Labelled photos from "Augmentation", an image-classification folder in Priyanah/Cervical-Cancer-Using-Machine-Learning. The possible labels are: carcinoma in situ, light dysplastic, moderate dysplastic, normal columnar, normal intermediate, normal superficial, severe dysplastic.

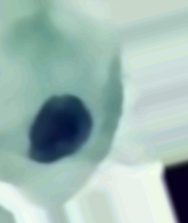
Label: light dysplastic

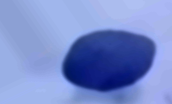
Label: severe dysplastic

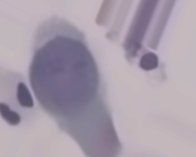
Label: moderate dysplastic

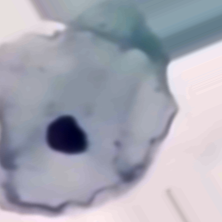
Label: normal intermediate

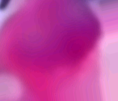
Label: carcinoma in situ

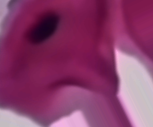
Label: normal superficial
